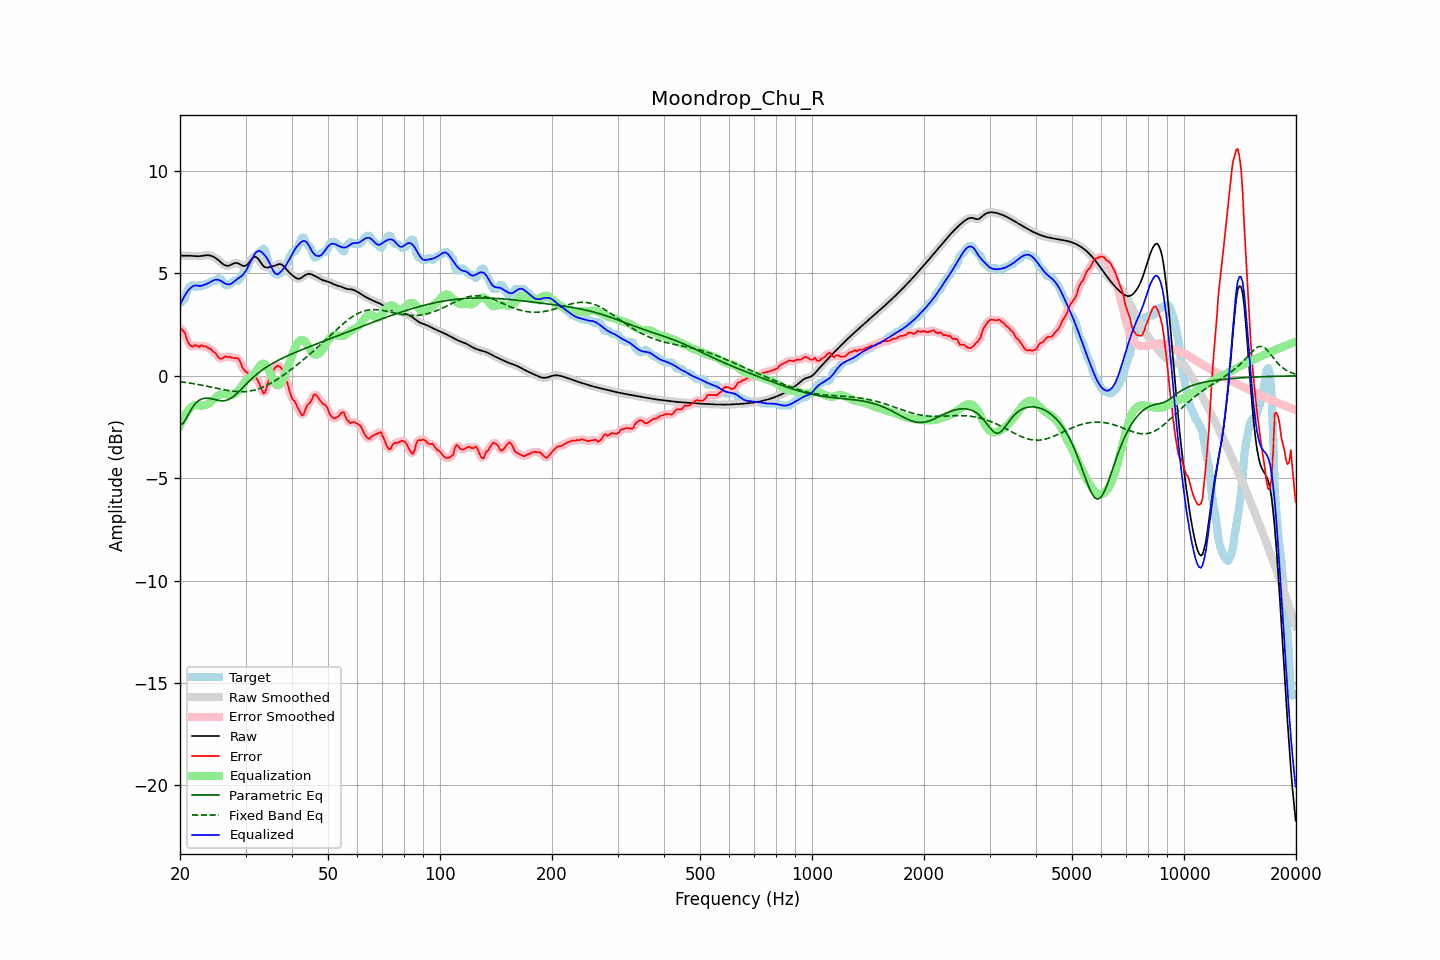

The table this chart was drawn from, first rows:
frequency, raw, error, smoothed, error_smoothed, equalization, parametric_eq, fixed_band_eq, equalized_raw, equalized_smoothed, target
20.00, 5.86, 2.32, 5.86, 2.33, -2.43, -2.40, -0.29, 3.44, 3.44, 3.55
20.20, 5.86, 2.27, 5.86, 2.27, -2.25, -2.36, -0.30, 3.61, 3.62, 3.60
20.40, 5.86, 2.18, 5.87, 2.17, -2.09, -2.32, -0.31, 3.78, 3.78, 3.68
20.61, 5.87, 2.11, 5.87, 2.05, -1.94, -2.20, -0.32, 3.92, 3.92, 3.75
20.81, 5.87, 1.84, 5.87, 1.86, -1.82, -2.07, -0.33, 4.05, 4.05, 4.03
21.02, 5.87, 1.64, 5.87, 1.67, -1.71, -1.92, -0.34, 4.16, 4.16, 4.23
21.23, 5.86, 1.51, 5.86, 1.51, -1.61, -1.77, -0.35, 4.25, 4.25, 4.35
21.44, 5.86, 1.45, 5.86, 1.45, -1.54, -1.64, -0.37, 4.32, 4.32, 4.41
21.66, 5.85, 1.42, 5.85, 1.45, -1.48, -1.51, -0.38, 4.37, 4.38, 4.43
21.87, 5.84, 1.49, 5.84, 1.47, -1.44, -1.41, -0.39, 4.40, 4.40, 4.36
22.09, 5.84, 1.49, 5.84, 1.46, -1.43, -1.32, -0.41, 4.41, 4.41, 4.35
22.31, 5.84, 1.45, 5.84, 1.46, -1.44, -1.25, -0.42, 4.40, 4.40, 4.38
22.54, 5.84, 1.41, 5.84, 1.46, -1.45, -1.19, -0.44, 4.39, 4.39, 4.43
22.76, 5.85, 1.49, 5.85, 1.45, -1.46, -1.15, -0.45, 4.39, 4.39, 4.36
22.99, 5.86, 1.47, 5.86, 1.46, -1.45, -1.12, -0.47, 4.41, 4.41, 4.39
23.22, 5.88, 1.43, 5.88, 1.46, -1.44, -1.10, -0.48, 4.44, 4.44, 4.45
23.45, 5.89, 1.44, 5.89, 1.42, -1.42, -1.09, -0.50, 4.47, 4.47, 4.45
23.69, 5.89, 1.38, 5.89, 1.39, -1.39, -1.09, -0.51, 4.50, 4.50, 4.51
23.92, 5.88, 1.34, 5.88, 1.35, -1.34, -1.10, -0.53, 4.54, 4.54, 4.55
24.16, 5.87, 1.32, 5.87, 1.29, -1.29, -1.11, -0.55, 4.58, 4.58, 4.55
24.40, 5.84, 1.23, 5.84, 1.24, -1.22, -1.13, -0.56, 4.63, 4.63, 4.61
24.65, 5.81, 1.16, 5.81, 1.17, -1.14, -1.15, -0.58, 4.67, 4.67, 4.65
24.89, 5.76, 1.11, 5.76, 1.08, -1.07, -1.17, -0.60, 4.69, 4.69, 4.65
25.14, 5.70, 0.99, 5.70, 0.99, -1.01, -1.19, -0.61, 4.70, 4.70, 4.71
25.39, 5.64, 0.89, 5.64, 0.91, -0.96, -1.20, -0.63, 4.68, 4.68, 4.75
25.65, 5.57, 0.84, 5.57, 0.84, -0.92, -1.21, -0.64, 4.65, 4.65, 4.73
25.91, 5.51, 0.84, 5.50, 0.85, -0.90, -1.22, -0.66, 4.61, 4.61, 4.67
26.16, 5.44, 0.88, 5.44, 0.88, -0.89, -1.22, -0.68, 4.56, 4.56, 4.56
26.43, 5.40, 0.95, 5.40, 0.92, -0.88, -1.21, -0.69, 4.51, 4.52, 4.45
26.69, 5.38, 0.93, 5.37, 0.94, -0.89, -1.19, -0.70, 4.48, 4.48, 4.45
26.96, 5.37, 0.92, 5.37, 0.94, -0.91, -1.17, -0.72, 4.46, 4.47, 4.45
27.23, 5.39, 0.94, 5.40, 0.92, -0.93, -1.12, -0.73, 4.47, 4.47, 4.46
27.50, 5.44, 0.89, 5.43, 0.90, -0.93, -1.08, -0.74, 4.50, 4.50, 4.55
27.77, 5.47, 0.87, 5.47, 0.88, -0.92, -1.02, -0.75, 4.56, 4.55, 4.60
28.05, 5.51, 0.86, 5.50, 0.87, -0.88, -0.96, -0.76, 4.63, 4.62, 4.65
28.33, 5.51, 0.87, 5.51, 0.87, -0.82, -0.89, -0.77, 4.69, 4.69, 4.65
28.62, 5.50, 0.85, 5.50, 0.84, -0.75, -0.82, -0.77, 4.75, 4.75, 4.65
28.90, 5.46, 0.76, 5.46, 0.73, -0.66, -0.74, -0.77, 4.80, 4.80, 4.70
29.19, 5.42, 0.58, 5.42, 0.58, -0.56, -0.66, -0.78, 4.86, 4.86, 4.84
29.48, 5.37, 0.38, 5.38, 0.42, -0.45, -0.58, -0.78, 4.92, 4.93, 4.99
29.78, 5.37, 0.28, 5.36, 0.28, -0.35, -0.50, -0.77, 5.02, 5.02, 5.09
30.08, 5.38, 0.20, 5.39, 0.20, -0.25, -0.42, -0.77, 5.13, 5.14, 5.18
30.38, 5.44, 0.14, 5.45, 0.12, -0.16, -0.34, -0.76, 5.27, 5.28, 5.30
30.68, 5.54, 0.05, 5.54, 0.06, -0.10, -0.26, -0.75, 5.43, 5.44, 5.48
30.99, 5.64, -0.02, 5.64, 0.02, -0.05, -0.19, -0.74, 5.59, 5.59, 5.66
31.30, 5.74, 0.01, 5.74, -0.00, 0.01, -0.11, -0.72, 5.74, 5.74, 5.73
31.61, 5.80, -0.00, 5.79, -0.02, 0.09, -0.04, -0.70, 5.88, 5.88, 5.80
31.93, 5.81, -0.06, 5.80, -0.07, 0.19, 0.03, -0.68, 6.00, 5.99, 5.87
32.24, 5.76, -0.17, 5.76, -0.17, 0.31, 0.09, -0.66, 6.07, 6.07, 5.94
32.57, 5.68, -0.32, 5.67, -0.33, 0.43, 0.16, -0.63, 6.11, 6.10, 6.00
32.89, 5.56, -0.51, 5.56, -0.53, 0.52, 0.22, -0.60, 6.08, 6.08, 6.07
33.22, 5.45, -0.70, 5.45, -0.72, 0.58, 0.27, -0.57, 6.03, 6.03, 6.15
33.55, 5.35, -0.86, 5.36, -0.81, 0.59, 0.33, -0.54, 5.95, 5.96, 6.22
33.89, 5.30, -0.79, 5.31, -0.75, 0.56, 0.38, -0.50, 5.86, 5.87, 6.09
34.23, 5.29, -0.53, 5.29, -0.55, 0.47, 0.44, -0.47, 5.76, 5.75, 5.82
34.57, 5.29, -0.26, 5.29, -0.29, 0.33, 0.49, -0.42, 5.62, 5.62, 5.55
34.92, 5.31, -0.05, 5.31, -0.05, 0.15, 0.54, -0.38, 5.46, 5.46, 5.36
35.27, 5.33, 0.11, 5.33, 0.13, -0.04, 0.58, -0.34, 5.29, 5.29, 5.22
35.62, 5.35, 0.27, 5.35, 0.27, -0.22, 0.63, -0.29, 5.13, 5.13, 5.08
35.97, 5.38, 0.39, 5.38, 0.39, -0.37, 0.67, -0.25, 5.01, 5.02, 4.99
... 635 more rows
